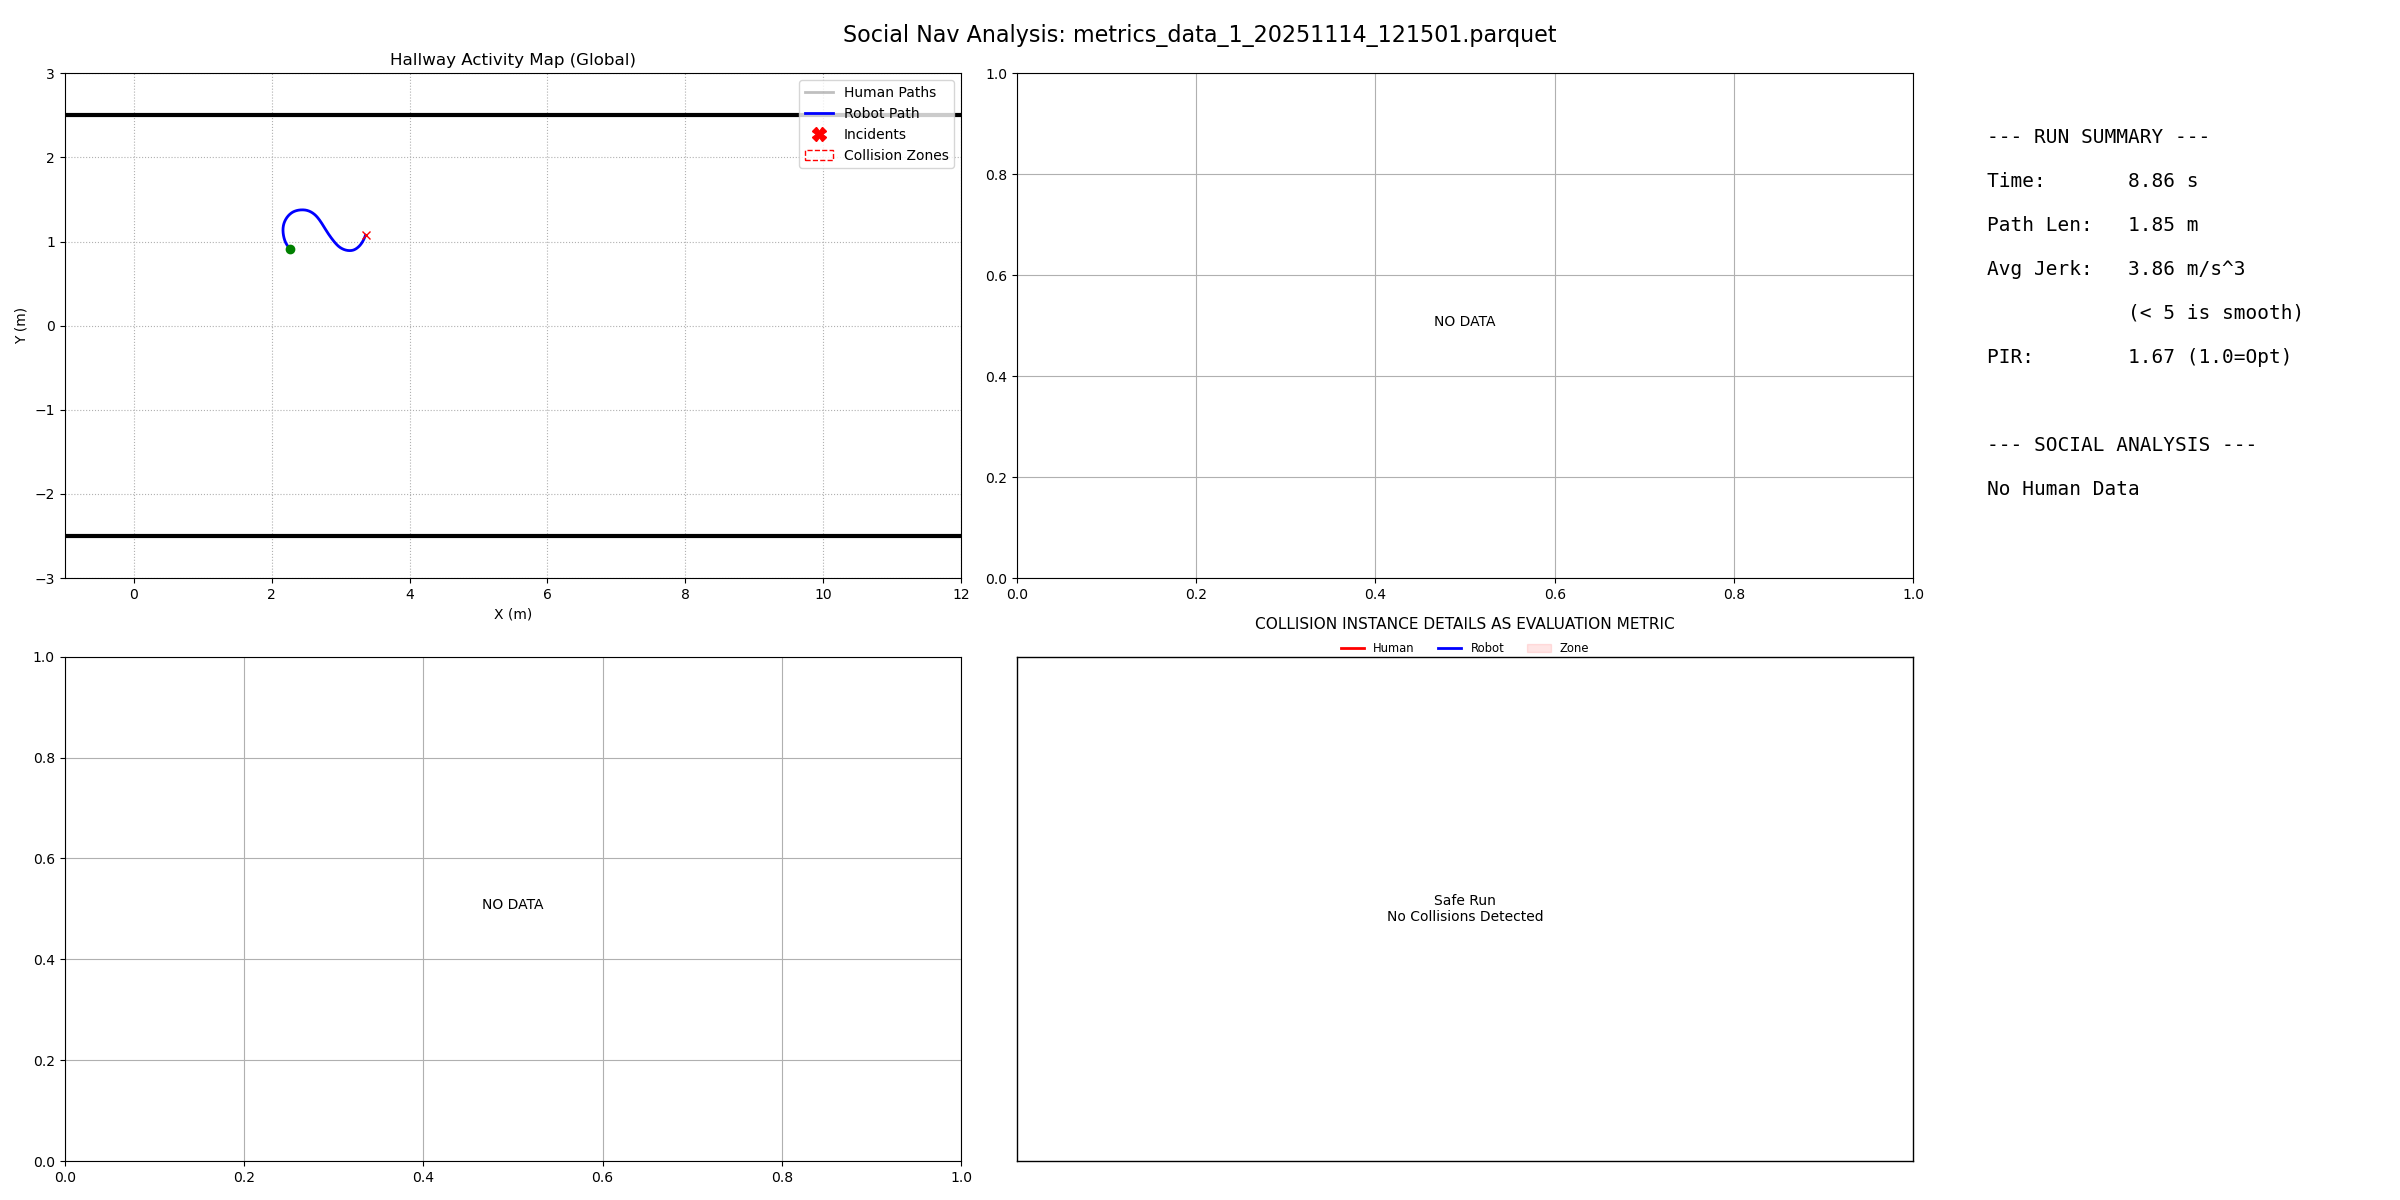

Values plotted in this chart, from the file beside it:
filename, duration, path_length, pir, avg_jerk, min_human_dist, safety_margin, min_ttc, intrusion_count, passing_preference, politeness_slope, politeness_status
metrics_data_1_20251114_121501.parquet, 8.86, 1.852, 1.667, 3.857, -1, -99, 999, 0, N/A, 0.0, N/A
